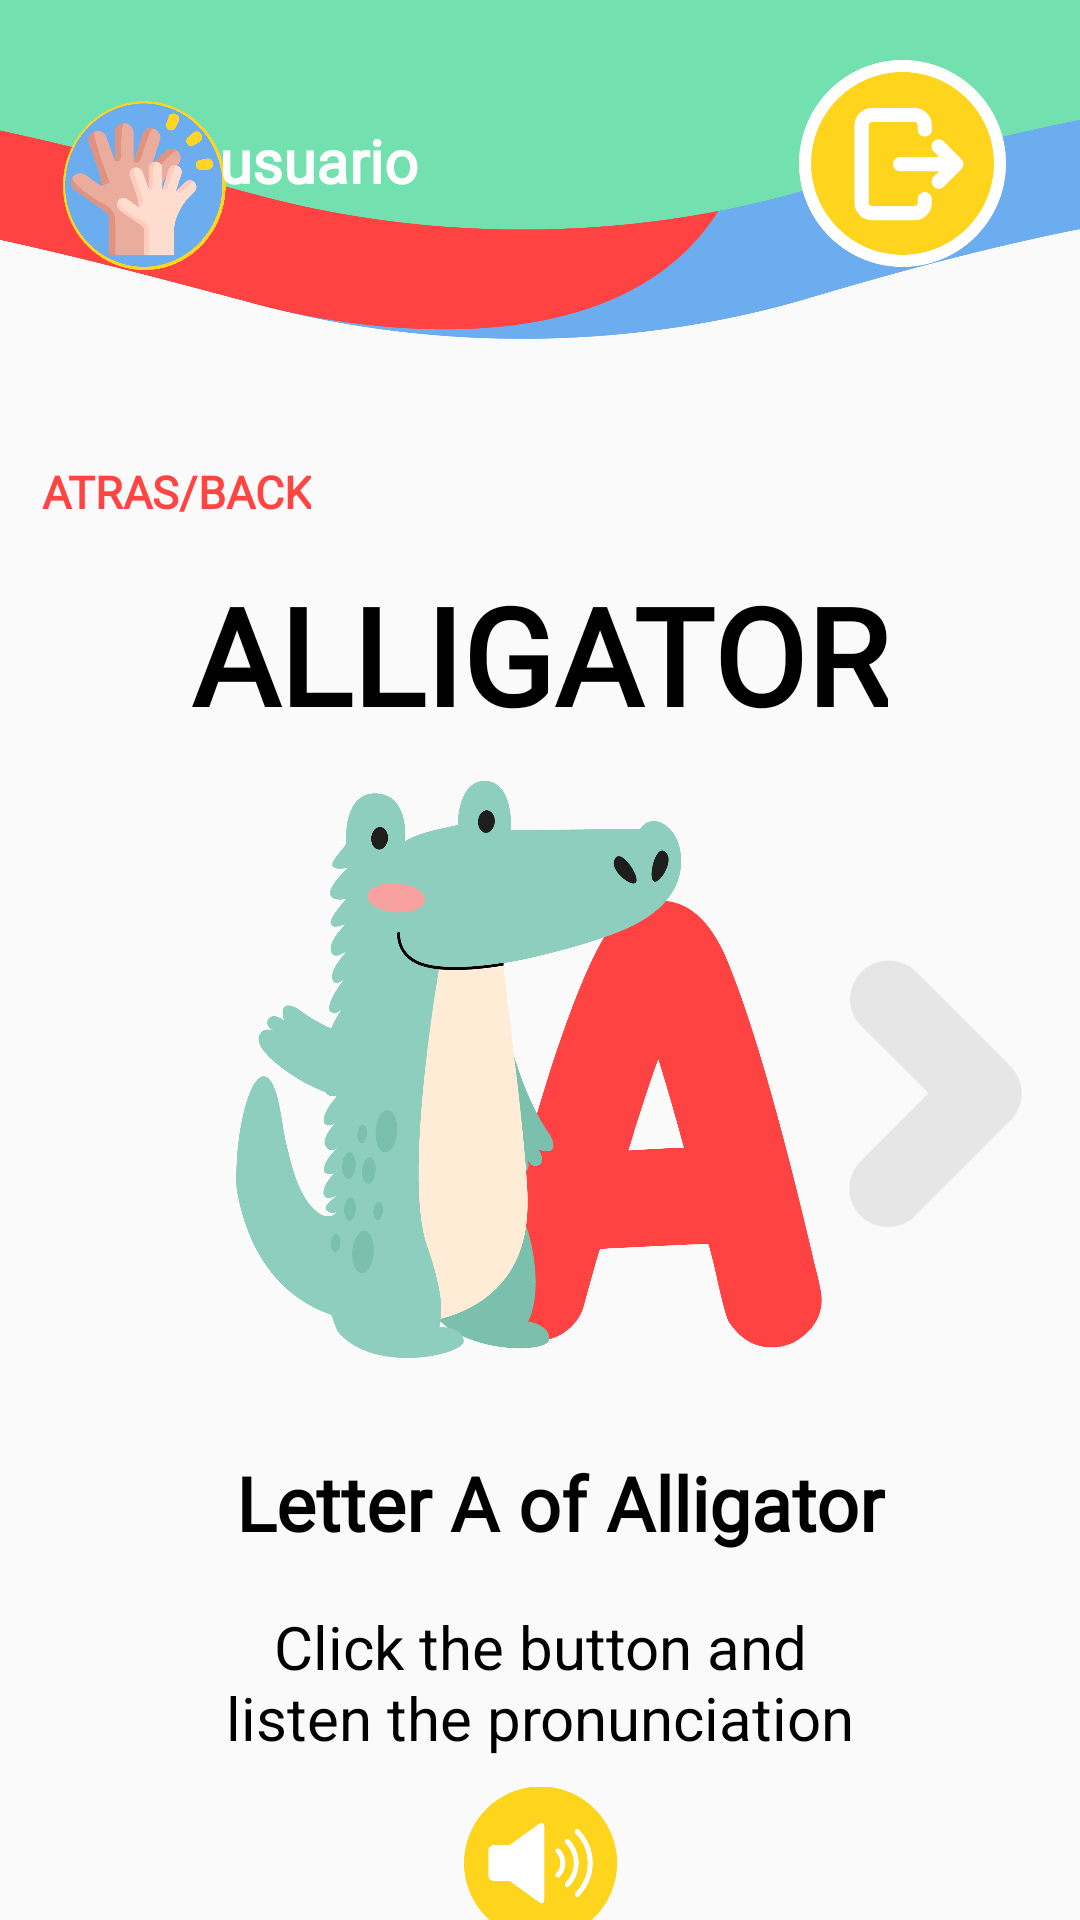

Reconstruct the res/layout file that produces this screen, plus the resources it refers to.
<!-- AndroidManifest.xml: application theme Theme.Prueba_vocal -->
<!-- res/layout/activity_vocal.xml -->
<?xml version="1.0" encoding="utf-8"?>
<layout xmlns:android="http://schemas.android.com/apk/res/android"
    xmlns:app="http://schemas.android.com/apk/res-auto"
    xmlns:tools="http://schemas.android.com/tools">

    <data>

    </data>

    <android.support.constraint.ConstraintLayout
        android:layout_width="match_parent"
        android:layout_height="match_parent"
        tools:context=".vocal">

        <ImageView
            android:id="@+id/imageView"
            android:layout_width="wrap_content"
            android:layout_height="wrap_content"
            android:adjustViewBounds="true"
            android:src="@drawable/banner"
            tools:layout_editor_absoluteX="0dp"
            tools:layout_editor_absoluteY="1dp" />

        <ImageView
            android:id="@+id/icon"
            android:layout_width="95dp"
            android:layout_height="126dp"
            android:adjustViewBounds="true"
            android:src="@drawable/saludo"
            app:layout_constraintBottom_toBottomOf="parent"
            app:layout_constraintEnd_toEndOf="parent"
            app:layout_constraintHorizontal_bias="0.0"
            app:layout_constraintStart_toStartOf="parent"
            app:layout_constraintTop_toTopOf="parent"
            app:layout_constraintVertical_bias="0.0" />

        <ImageView
            android:id="@+id/imageView2"
            android:layout_width="203dp"
            android:layout_height="331dp"
            android:layout_marginTop="220dp"
            android:adjustViewBounds="true"
            android:src="@drawable/alligator_a"
            app:layout_constraintEnd_toEndOf="parent"
            app:layout_constraintStart_toStartOf="parent"
            app:layout_constraintTop_toTopOf="@+id/imageView" />

        <ImageButton
            android:id="@+id/btn_salir"
            android:layout_width="69dp"
            android:layout_height="89dp"
            android:layout_marginTop="10dp"
            android:adjustViewBounds="true"
            style="@style/BotonSinFondo"
            android:scaleType="fitCenter"
            android:src="@drawable/salir"
            app:layout_constraintEnd_toEndOf="parent"
            app:layout_constraintHorizontal_bias="0.915"
            app:layout_constraintStart_toStartOf="parent"
            app:layout_constraintTop_toTopOf="parent" />

        <TextView
            android:id="@+id/name"
            android:layout_width="wrap_content"
            android:layout_height="wrap_content"
            android:layout_marginStart="10dp"
            android:layout_marginTop="40dp"
            android:fontFamily="@font/century_gothic"
            android:text="usuario"
            android:textColor="@color/white"
            android:textSize="20dp"
            android:textStyle="bold"
            app:layout_constraintEnd_toEndOf="parent"
            app:layout_constraintHorizontal_bias="0.222"
            app:layout_constraintStart_toStartOf="parent"
            app:layout_constraintTop_toTopOf="parent" />

        <Button
            android:id="@+id/btn_volver_menu"
            android:layout_width="wrap_content"
            android:layout_height="wrap_content"
            android:layout_marginTop="140dp"
            style="@style/BotonSinFondo"
            android:fontFamily="@font/century_gothic"
            android:hapticFeedbackEnabled="false"
            android:text="Atras/Back"
            android:textColor="@android:color/holo_red_light"
            android:textSize="15dp"
            android:textStyle="bold"
            app:layout_constraintEnd_toEndOf="parent"
            app:layout_constraintHorizontal_bias="0.05"
            app:layout_constraintStart_toStartOf="parent"
            app:layout_constraintTop_toTopOf="parent" />

        <TextView
            android:id="@+id/textView9"
            android:layout_width="wrap_content"
            android:layout_height="wrap_content"
            android:layout_marginTop="188dp"
            android:fontFamily="@font/candy_beans"
            android:gravity="center"
            android:text="ALLIGATOR"
            android:textColor="@color/black"
            android:textSize="45dp"
            android:textStyle="bold"
            app:layout_constraintEnd_toEndOf="parent"
            app:layout_constraintHorizontal_bias="0.497"
            app:layout_constraintStart_toStartOf="parent"
            app:layout_constraintTop_toTopOf="parent" />

        <ImageButton
            android:id="@+id/next_lettere"
            android:layout_width="69dp"
            android:layout_height="89dp"
            android:layout_marginTop="320dp"
            android:adjustViewBounds="true"
            android:background="@android:color/transparent"
            android:scaleType="fitCenter"
            android:src="@drawable/siguiente"
            app:layout_constraintEnd_toEndOf="parent"
            app:layout_constraintHorizontal_bias="0.953"
            app:layout_constraintStart_toStartOf="parent"
            app:layout_constraintTop_toTopOf="parent" />

        <TextView
            android:id="@+id/textView10"
            android:layout_width="wrap_content"
            android:layout_height="wrap_content"
            android:layout_marginTop="484dp"
            android:fontFamily="@font/century_gothic"
            android:gravity="center"
            android:text="Letter A of Alligator"
            android:textColor="@color/black"
            android:textSize="25dp"
            android:textStyle="bold"
            app:layout_constraintEnd_toEndOf="parent"
            app:layout_constraintHorizontal_bias="0.547"
            app:layout_constraintStart_toStartOf="parent"
            app:layout_constraintTop_toTopOf="parent" />

        <TextView
            android:id="@+id/textView11"
            android:layout_width="219dp"
            android:layout_height="62dp"
            android:layout_marginTop="12dp"
            android:gravity="center"
            android:text="Click the button and listen the pronunciation"
            android:textColor="@color/black"
            android:textSize="20dp"
            app:layout_constraintEnd_toEndOf="parent"
            app:layout_constraintStart_toStartOf="parent"
            app:layout_constraintTop_toBottomOf="@+id/textView10" />

        <ImageButton
            android:id="@+id/listen_a"
            style="@style/BotonSinFondo"
            android:layout_width="51dp"
            android:layout_height="90dp"
            android:layout_marginTop="576dp"
            android:adjustViewBounds="true"
            android:scaleType="fitCenter"
            android:src="@drawable/sonido"
            app:layout_constraintEnd_toEndOf="parent"
            app:layout_constraintStart_toStartOf="parent"
            app:layout_constraintTop_toTopOf="parent" />

        <TextView
            android:id="@+id/textView12"
            android:layout_width="350dp"
            android:layout_height="58dp"
            android:layout_marginTop="64dp"
            android:gravity="center"
            android:text="(Presiona el botón para escuchar la pronunciacion)"
            android:textColor="@color/gray"
            android:textSize="20dp"
            android:textStyle="italic"
            app:layout_constraintEnd_toEndOf="parent"
            app:layout_constraintHorizontal_bias="0.491"
            app:layout_constraintStart_toStartOf="parent"
            app:layout_constraintTop_toBottomOf="@+id/textView11" />
    </android.support.constraint.ConstraintLayout>
</layout>
<!-- resources referenced by this layout -->
<resources>
  <color name="black">#FF000000</color>
  <color name="gray">#707070</color>
  <color name="white">#FFFFFFFF</color>
  <!-- drawable alligator_a: png bitmap (drawable, 94426 bytes) -->
  <!-- drawable banner: png bitmap (drawable, 36180 bytes) -->
  <!-- drawable salir: png bitmap (drawable, 14667 bytes) -->
  <!-- drawable saludo: png bitmap (drawable, 37775 bytes) -->
  <!-- drawable siguiente: png bitmap (drawable, 3638 bytes) -->
  <!-- drawable sonido: png bitmap (drawable, 10338 bytes) -->
  <style name="BotonSinFondo" parent="Widget.AppCompat.Button">
          <item name="android:background">@android:color/transparent</item>
      </style>
  <style name="Theme.Prueba_vocal" parent="Theme.AppCompat.Light.DarkActionBar">
          
          <item name="colorPrimary">@color/purple_500</item>
          <item name="colorPrimaryDark">@color/purple_700</item>
          <item name="colorAccent">@color/teal_200</item>
          
      </style>
  <color name="purple_500">#FF6200EE</color>
  <color name="purple_700">#FF3700B3</color>
  <color name="teal_200">#FF03DAC5</color>
</resources>
